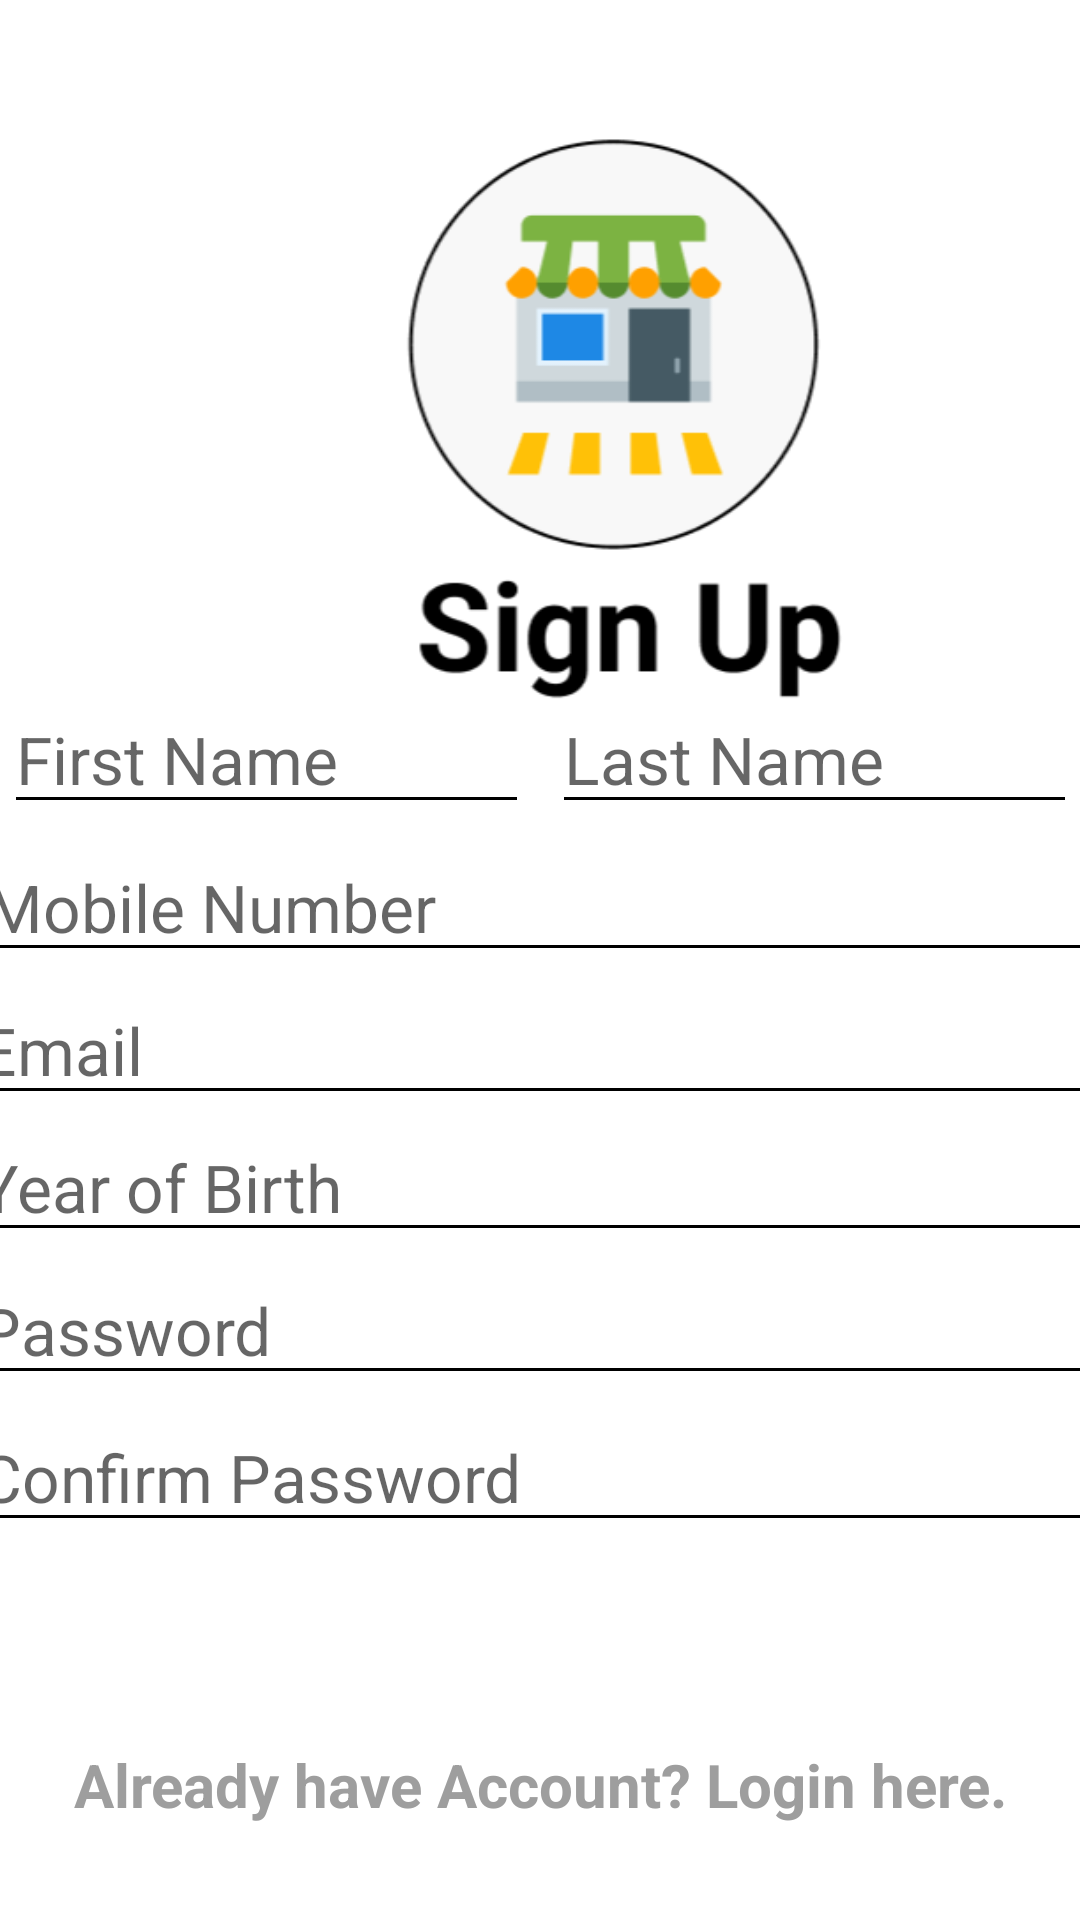

Write the Android layout XML for this screen, with the resource values it uses.
<!-- AndroidManifest.xml: application theme Theme.Groceteria_App -->
<!-- res/layout/activity_signup.xml -->
<?xml version="1.0" encoding="utf-8"?>
<androidx.constraintlayout.widget.ConstraintLayout xmlns:android="http://schemas.android.com/apk/res/android"
    xmlns:app="http://schemas.android.com/apk/res-auto"
    xmlns:tools="http://schemas.android.com/tools"
    android:layout_width="match_parent"
    android:layout_height="match_parent"
    tools:context=".Activities.Activities.SignupActivity"
    android:background="#FFFFFF">

    <ImageView
        android:id="@+id/imageView"
        android:layout_width="408dp"
        android:layout_height="265dp"
        app:layout_constraintBottom_toBottomOf="parent"
        app:layout_constraintEnd_toEndOf="parent"
        app:layout_constraintHorizontal_bias="0.0"
        app:layout_constraintStart_toStartOf="parent"
        app:layout_constraintTop_toTopOf="parent"
        app:layout_constraintVertical_bias="0.0"
        app:srcCompat="@drawable/signup_header" />

    <EditText
        android:id="@+id/first_name"
        android:layout_width="175dp"
        android:layout_height="45dp"
        android:layout_gravity="top|center_horizontal"
        android:backgroundTint="#000000"
        android:ems="8"
        android:hint="First Name"
        android:inputType="text"
        android:minHeight="48dp"
        android:textSize="22sp"
        app:layout_constraintBottom_toBottomOf="parent"
        app:layout_constraintEnd_toEndOf="parent"
        app:layout_constraintHorizontal_bias="0.008"
        app:layout_constraintStart_toStartOf="parent"
        app:layout_constraintTop_toTopOf="parent"
        app:layout_constraintVertical_bias="0.386"
        tools:ignore="MissingConstraints" />

    <EditText
        android:id="@+id/last_name"
        android:layout_width="175dp"
        android:layout_height="45dp"
        android:layout_gravity="top|center_horizontal"
        android:backgroundTint="#000000"
        android:ems="8"
        android:hint="Last Name"
        android:inputType="text"
        android:minHeight="48dp"
        android:textSize="22sp"
        app:layout_constraintBottom_toBottomOf="parent"
        app:layout_constraintEnd_toEndOf="parent"
        app:layout_constraintHorizontal_bias="0.995"
        app:layout_constraintStart_toStartOf="parent"
        app:layout_constraintTop_toTopOf="parent"
        app:layout_constraintVertical_bias="0.386"
        tools:ignore="MissingConstraints" />

    <EditText
        android:id="@+id/mobile_number"
        android:layout_width="385dp"
        android:layout_height="45dp"
        android:layout_gravity="top|center_horizontal"
        android:backgroundTint="#000000"
        android:ems="8"
        android:hint="Mobile Number"
        android:inputType="numberDecimal"
        android:minHeight="48dp"
        android:textSize="22sp"
        app:layout_constraintBottom_toBottomOf="parent"
        app:layout_constraintEnd_toEndOf="parent"
        app:layout_constraintHorizontal_bias="0.384"
        app:layout_constraintStart_toStartOf="parent"
        app:layout_constraintTop_toTopOf="parent"
        app:layout_constraintVertical_bias="0.469"
        tools:ignore="MissingConstraints" />

    <EditText
        android:id="@+id/email"
        android:layout_width="385dp"
        android:layout_height="45dp"
        android:layout_gravity="top|center_horizontal"
        android:backgroundTint="#000000"
        android:ems="8"
        android:hint="Email"
        android:inputType="textEmailAddress"
        android:minHeight="48dp"
        android:textSize="22sp"
        app:layout_constraintBottom_toBottomOf="parent"
        app:layout_constraintEnd_toEndOf="parent"
        app:layout_constraintHorizontal_bias="0.454"
        app:layout_constraintStart_toStartOf="parent"
        app:layout_constraintTop_toTopOf="parent"
        app:layout_constraintVertical_bias="0.549"
        tools:ignore="MissingConstraints" />

    <EditText
        android:id="@+id/yearofbirth"
        android:layout_width="385dp"
        android:layout_height="45dp"
        android:layout_gravity="top|center_horizontal"
        android:backgroundTint="#000000"
        android:ems="8"
        android:hint="Year of Birth"
        android:inputType="number"
        android:minHeight="48dp"
        android:textSize="22sp"
        app:layout_constraintBottom_toBottomOf="parent"
        app:layout_constraintEnd_toEndOf="parent"
        app:layout_constraintHorizontal_bias="0.454"
        app:layout_constraintStart_toStartOf="parent"
        app:layout_constraintTop_toTopOf="parent"
        app:layout_constraintVertical_bias="0.626"
        tools:ignore="MissingConstraints" />

    <EditText
        android:id="@+id/password"
        android:layout_width="385dp"
        android:layout_height="45dp"
        android:layout_gravity="top|center_horizontal"
        android:backgroundTint="#000000"
        android:ems="8"
        android:hint="Password"
        android:inputType="text"
        android:minHeight="48dp"
        android:textSize="22sp"
        app:layout_constraintBottom_toBottomOf="parent"
        app:layout_constraintEnd_toEndOf="parent"
        app:layout_constraintHorizontal_bias="0.454"
        app:layout_constraintStart_toStartOf="parent"
        app:layout_constraintTop_toTopOf="parent"
        app:layout_constraintVertical_bias="0.706"
        tools:ignore="MissingConstraints" />

    <EditText
        android:id="@+id/confirm_password"
        android:layout_width="385dp"
        android:layout_height="45dp"
        android:layout_gravity="top|center_horizontal"
        android:backgroundTint="#000000"
        android:ems="8"
        android:hint="Confirm Password"
        android:inputType="text"
        android:minHeight="48dp"
        android:textSize="22sp"
        app:layout_constraintBottom_toBottomOf="parent"
        app:layout_constraintEnd_toEndOf="parent"
        app:layout_constraintHorizontal_bias="0.461"
        app:layout_constraintStart_toStartOf="parent"
        app:layout_constraintTop_toTopOf="parent"
        app:layout_constraintVertical_bias="0.788"
        tools:ignore="MissingConstraints" />

    <Button
        android:id="@+id/login"
        android:layout_width="180dp"
        android:layout_height="55dp"
        android:background="@drawable/button_outline"
        android:onClick="signup"
        android:text="Signup"
        android:textColor="@color/white"
        android:textSize="30dp"
        app:layout_constraintBottom_toBottomOf="parent"
        app:layout_constraintEnd_toEndOf="parent"
        app:layout_constraintHorizontal_bias="0.497"
        app:layout_constraintStart_toStartOf="parent"
        app:layout_constraintTop_toTopOf="parent"
        app:layout_constraintVertical_bias="0.892"
        tools:ignore="MissingConstraints" />

    <TextView
        android:id="@+id/signup"
        android:layout_width="360dp"
        android:layout_height="50dp"
        android:gravity="center"
        android:onClick="goLogin"
        android:text="Already have Account? Login here."
        android:textColor="#9E9E9E"
        android:textSize="20dp"
        android:textStyle="bold"
        app:layout_constraintBottom_toBottomOf="parent"
        app:layout_constraintEnd_toEndOf="parent"
        app:layout_constraintHorizontal_bias="0.49"
        app:layout_constraintStart_toStartOf="parent"
        app:layout_constraintTop_toTopOf="parent"
        app:layout_constraintVertical_bias="0.966" />

</androidx.constraintlayout.widget.ConstraintLayout>
<!-- resources referenced by this layout -->
<resources>
  <!-- drawable signup_header: png bitmap (drawable, 119069 bytes) -->
  <style name="Theme.Groceteria_App" parent="Theme.AppCompat.Light.DarkActionBar">
          
          <item name="colorPrimary">@color/purple_500</item>
          <item name="colorPrimaryVariant">@color/purple_700</item>
          <item name="colorOnPrimary">@color/white</item>
          
          <item name="colorSecondary">@color/teal_200</item>
          <item name="colorSecondaryVariant">@color/teal_700</item>
          <item name="colorOnSecondary">@color/black</item>
          
          <item name="android:statusBarColor" tools:targetApi="l">?attr/colorPrimaryVariant</item>
          
      </style>
  <!-- not gathered from this repository: default colours our renderer supplied (Android Studio template values) -->
  <color name="purple_500">#FF6200EE</color>
  <color name="purple_700">#FF3700B3</color>
  <color name="teal_200">#FF03DAC5</color>
  <color name="teal_700">#FF018786</color>
  <color name="black">#FF000000</color>
  <color name="white">#FFFFFFFF</color>
</resources>
